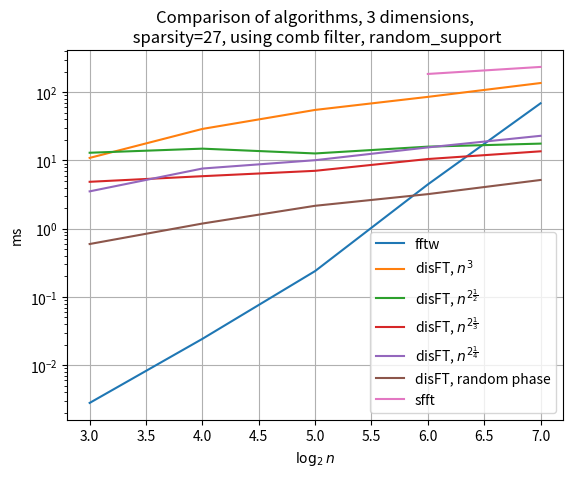

This chart was generated by the following Python code:
import matplotlib.pyplot as plt
import numpy as np

milsec = 1e6

p = [
    3,
    4,
    5,
    6,
    7,
]
fftw = [
    2798,
    24306,
    239436,
    4455979,
    68843906,
]
rank1 = [
    10904300,
    28991625,
    55053279,
    85511819,
    136437876,
]
rank2 = [
    12977353,
    14904801,
    12672936,
    15947939,
    17667265,
]
rank3 = [
    4869344,
    5883737,
    7054355,
    10499698,
    13622528,
]
rank4 = [
    3526270,
    7618888,
    10094225,
    15546406,
    22984291,
]
rand_phase = [
    596548,
    1190308,
    2167206,
    3212119,
    5176930,
]

graphs = {
    'fftw': fftw,
    'disFT, $n^3$': rank1,
    r'disFT, $n^{2\frac{1}{2}}$': rank2,
    r'disFT, $n^{2\frac{1}{3}}$': rank3,
    r'disFT, $n^{2\frac{1}{4}}$': rank4,
    r'disFT, random phase' : rand_phase,
}

for gr in graphs.items():
    plt.plot(p, np.array(gr[1]) / milsec, label=gr[0])

p = [
    6,
    7,
]
sfft = [
    185327698,
    234982192,
]

plt.plot(p, np.array(sfft) / milsec, label='sfft')

plt.legend()
plt.title("Comparison of algorithms, 3 dimensions,\n sparsity=27, using comb filter, random_support")
plt.xlabel(r"$\log_2 n$")
plt.ylabel("ms")
plt.grid()
plt.yscale('log')
#plt.show()
plt.savefig('with_comb.png', dpi=300)
